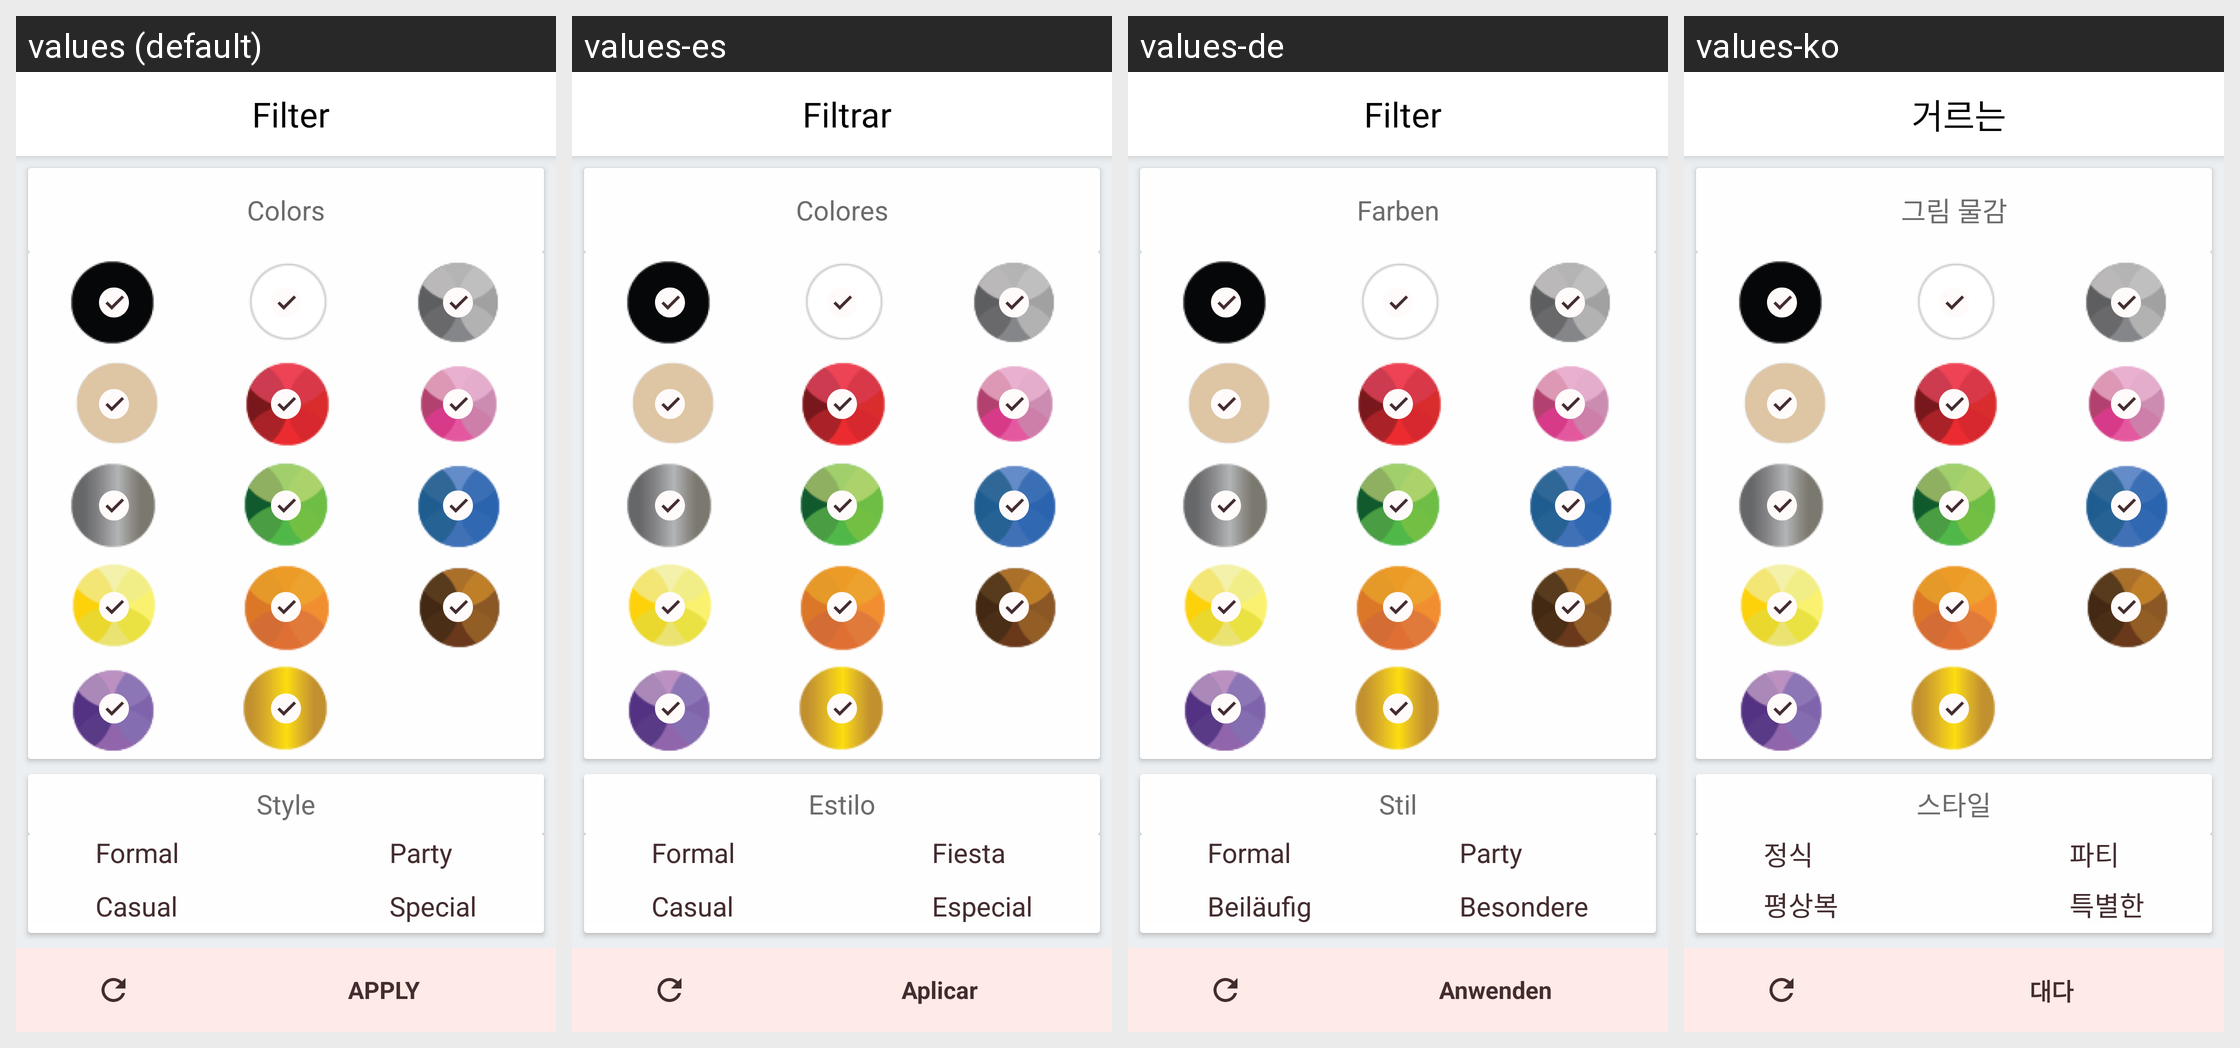

For this localized Android screen grid, give each drawn string resource with its value in every locale shown.
Android screen res/layout/filter.xml rendered under 4 locales, left to right: values (default), values-es, values-de, values-ko. Device: Nexus 5 (rendered at 1080×1920; each locale shown at half size, 540×960, under a caption strip naming it); theme Theme.MaterialComponents.DayNight.NoActionBar.
Other locales in the repository, not shown: values-fr, values-it, values-ja, values-ms, values-pt, values-zh.
Strings drawn on this screen, with the default value and each locale's value (text and hints the layout hard-codes, and strings that could not be matched under every locale, appear in the picture but are not listed):

filter
  values: Filter
  values-es: Filtrar
  values-de: Filter
  values-ko: 거르는

colors
  values: Colors
  values-es: Colores
  values-de: Farben
  values-ko: 그림 물감

filter_style
  values: Style
  values-es: Estilo
  values-de: Stil
  values-ko: 스타일

formal
  values: Formal
  values-es: Formal
  values-de: Formal
  values-ko: 정식

casual
  values: Casual
  values-es: Casual
  values-de: Beiläufig
  values-ko: 평상복

party
  values: Party
  values-es: Fiesta
  values-de: Party
  values-ko: 파티

special
  values: Special
  values-es: Especial
  values-de: Besondere
  values-ko: 특별한

apply
  values: APPLY
  values-es: Aplicar
  values-de: Anwenden
  values-ko: 대다
